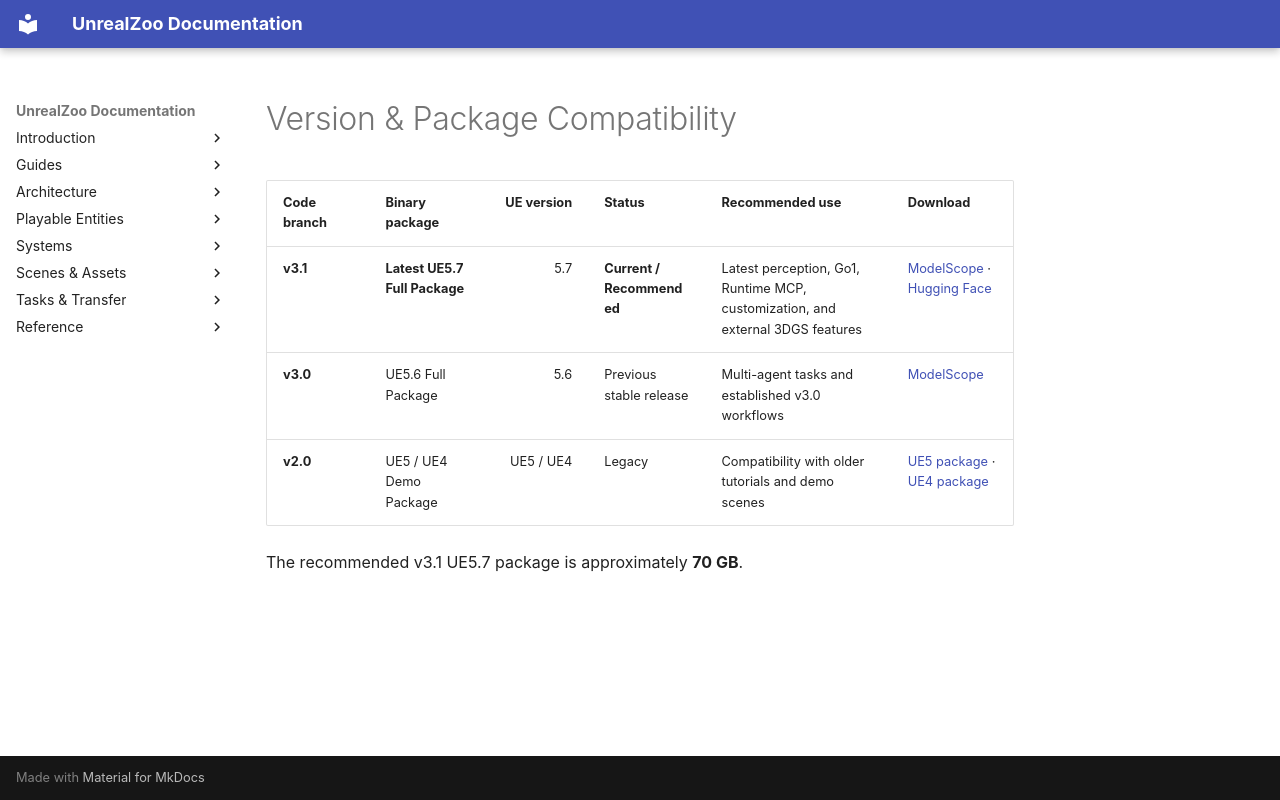

repository: UnrealZoo/unrealzoo-docs · page: en/version-compatibility/index.html · generator: mkdocs

# Version & Package Compatibility

| Code branch | Binary package | UE version | Status | Recommended use | Download |
|---|---|---:|---|---|---|
| **v3.1** | **Latest UE5.7 Full Package** | 5.7 | **Current / Recommended** | Latest perception, Go1, Runtime MCP, customization, and external 3DGS features | [ModelScope](https://modelscope.cn/datasets/UnrealZoo/UnrealZoo-UE5/files) · [Hugging Face](https://huggingface.co/datasets/UnrealZoo/UnrealZoo_UE5) |
| **v3.0** | UE5.6 Full Package | 5.6 | Previous stable release | Multi-agent tasks and established v3.0 workflows | [ModelScope](https://modelscope.cn/datasets/UnrealZoo/UnrealZoo-UE5/tree/master/UnrealZoo_UE5_6_v3.0.0) |
| **v2.0** | UE5 / UE4 Demo Package | UE5 / UE4 | Legacy | Compatibility with older tutorials and demo scenes | [UE5 package](https://modelscope.cn/datasets/UnrealZoo/UnrealZoo-UE5/files) · [UE4 package](https://modelscope.cn/datasets/UnrealZoo/UnrealZoo-UE4/files) |

The recommended v3.1 UE5.7 package is approximately **70 GB**.
